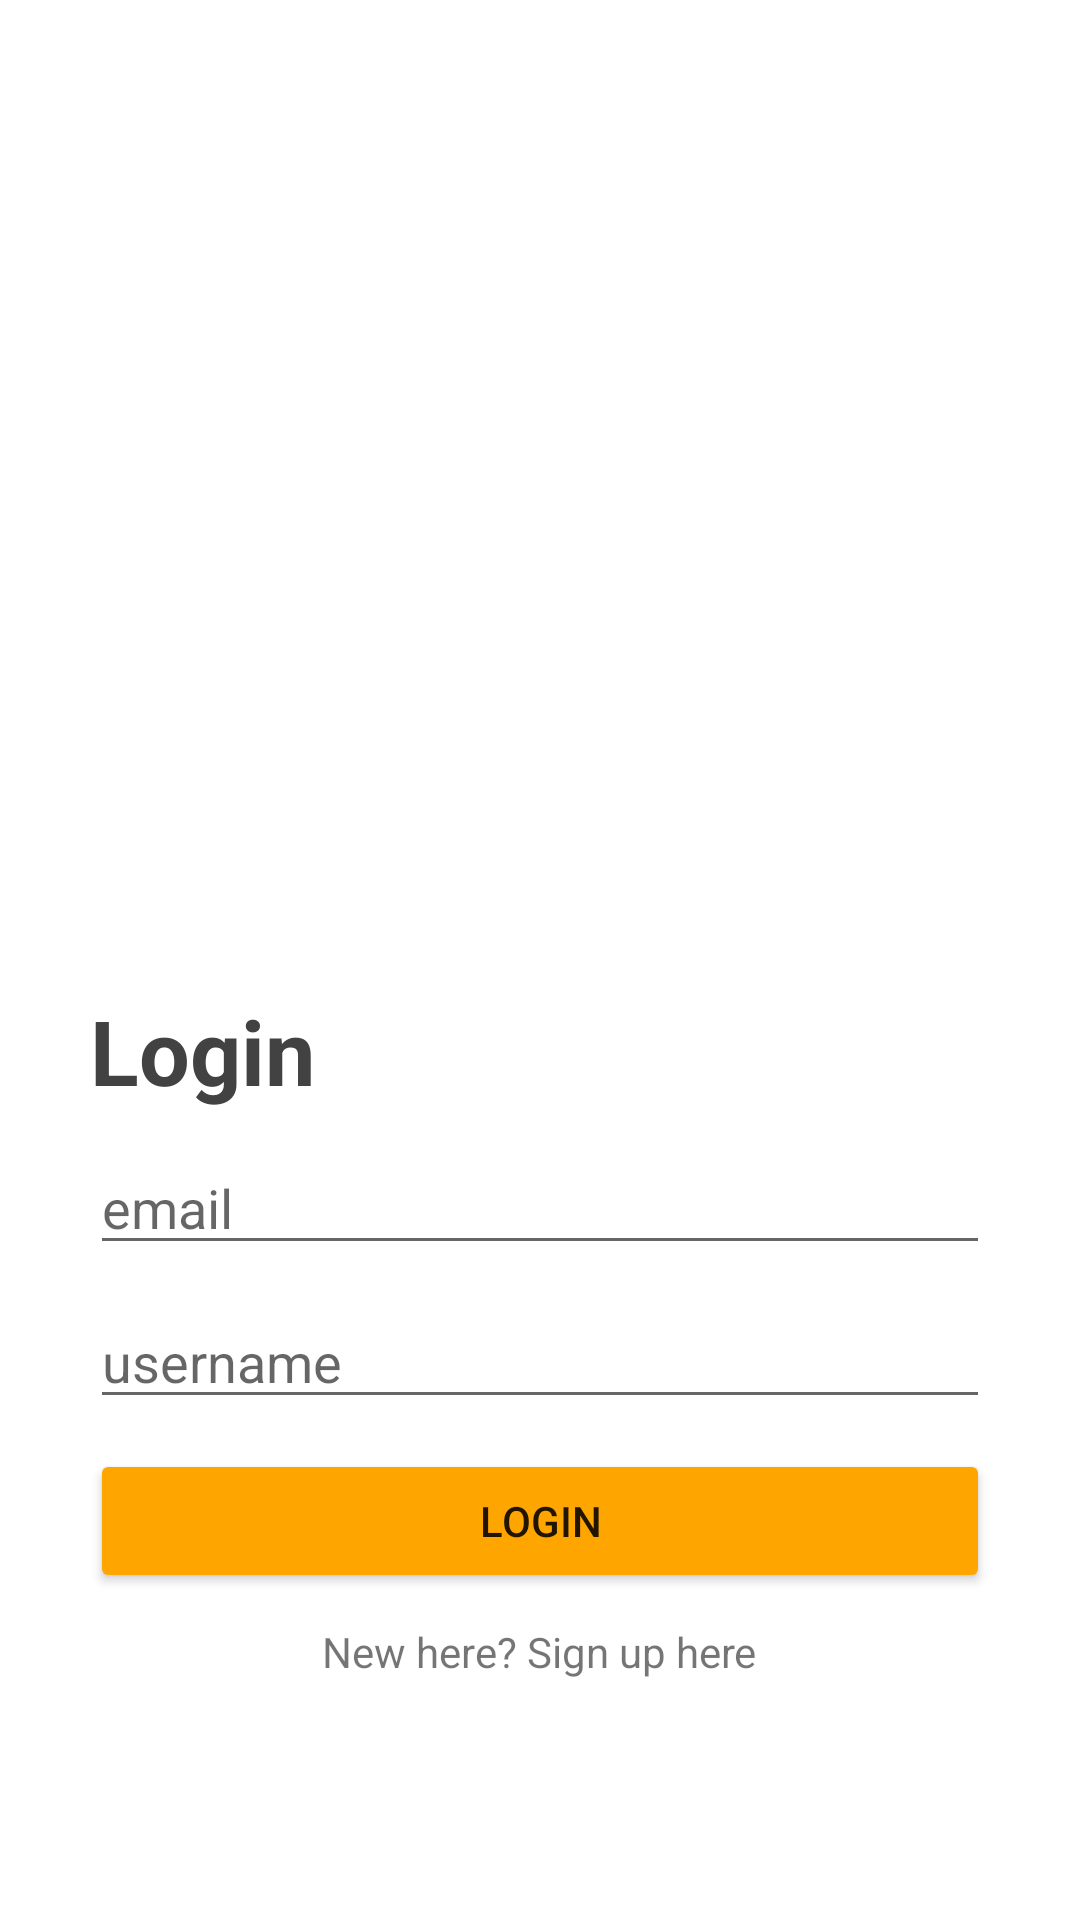

Android layout source for this screen:
<!-- AndroidManifest.xml: application theme Theme.TestApp -->
<!-- res/layout/activity_main.xml -->
<?xml version="1.0" encoding="utf-8"?>
<RelativeLayout xmlns:android="http://schemas.android.com/apk/res/android"
    xmlns:app="http://schemas.android.com/apk/res-auto"
    xmlns:tools="http://schemas.android.com/tools"
    android:layout_width="match_parent"
    android:layout_height="match_parent"
    tools:context=".MainActivity"
    >
    <RelativeLayout
        android:layout_width="match_parent"
        android:layout_height="wrap_content"
        android:layout_centerVertical="true">
        <ImageView
            android:layout_width="250dp"
            android:layout_height="250dp"
            android:src="@drawable/shopped"
            android:layout_centerHorizontal="true"
            android:id="@+id/loginimage"/>
        <TextView
            android:layout_width="wrap_content"
            android:layout_height="wrap_content"
            android:text="Login"
            android:layout_below="@+id/loginimage"
            android:layout_marginLeft="30dp"
            android:textStyle="bold"
            android:textColor="@color/black"
            android:textSize="30dp"
            android:id="@+id/login"/>
        <EditText
            android:layout_width="match_parent"
            android:layout_marginHorizontal="30dp"
            android:layout_height="wrap_content"
            android:layout_below="@+id/login"
            android:layout_marginTop="10dp"
            android:layout_centerHorizontal="true"
            android:id="@+id/loginuser"
            android:hint="email"/>

        <EditText
            android:layout_width="match_parent"
            android:layout_marginHorizontal="30dp"
            android:layout_height="wrap_content"
            android:layout_below="@+id/loginuser"
            android:layout_marginTop="10dp"
            android:layout_centerHorizontal="true"
            android:id="@+id/loginpass"
            android:hint="username"/>
        <Button
            android:layout_width="match_parent"
            android:layout_height="wrap_content"
            android:layout_marginHorizontal="30dp"
            android:layout_below="@id/loginpass"
            android:id="@+id/loginbutton"
            android:layout_marginTop="10dp"
            android:drawableEnd="@drawable/ic_arrow"
            android:text="Login"
            android:backgroundTint="@color/soothing"/>
        <TextView
            android:layout_width="wrap_content"
            android:layout_height="wrap_content"
            android:layout_below="@+id/loginbutton"
            android:layout_centerHorizontal="true"
            android:layout_marginTop="10dp"
            android:id="@+id/loginclickabletext"
            android:text="New here? Sign up here"/>
    </RelativeLayout>



</RelativeLayout>
<!-- resources referenced by this layout -->
<resources>
  <color name="black">#424242</color>
  <color name="soothing">#FFA500</color>
  <style name="Theme.TestApp" parent="Theme.MaterialComponents.Light.NoActionBar">
          <item name="colorPrimary">@color/soothing</item>
      </style>
</resources>
